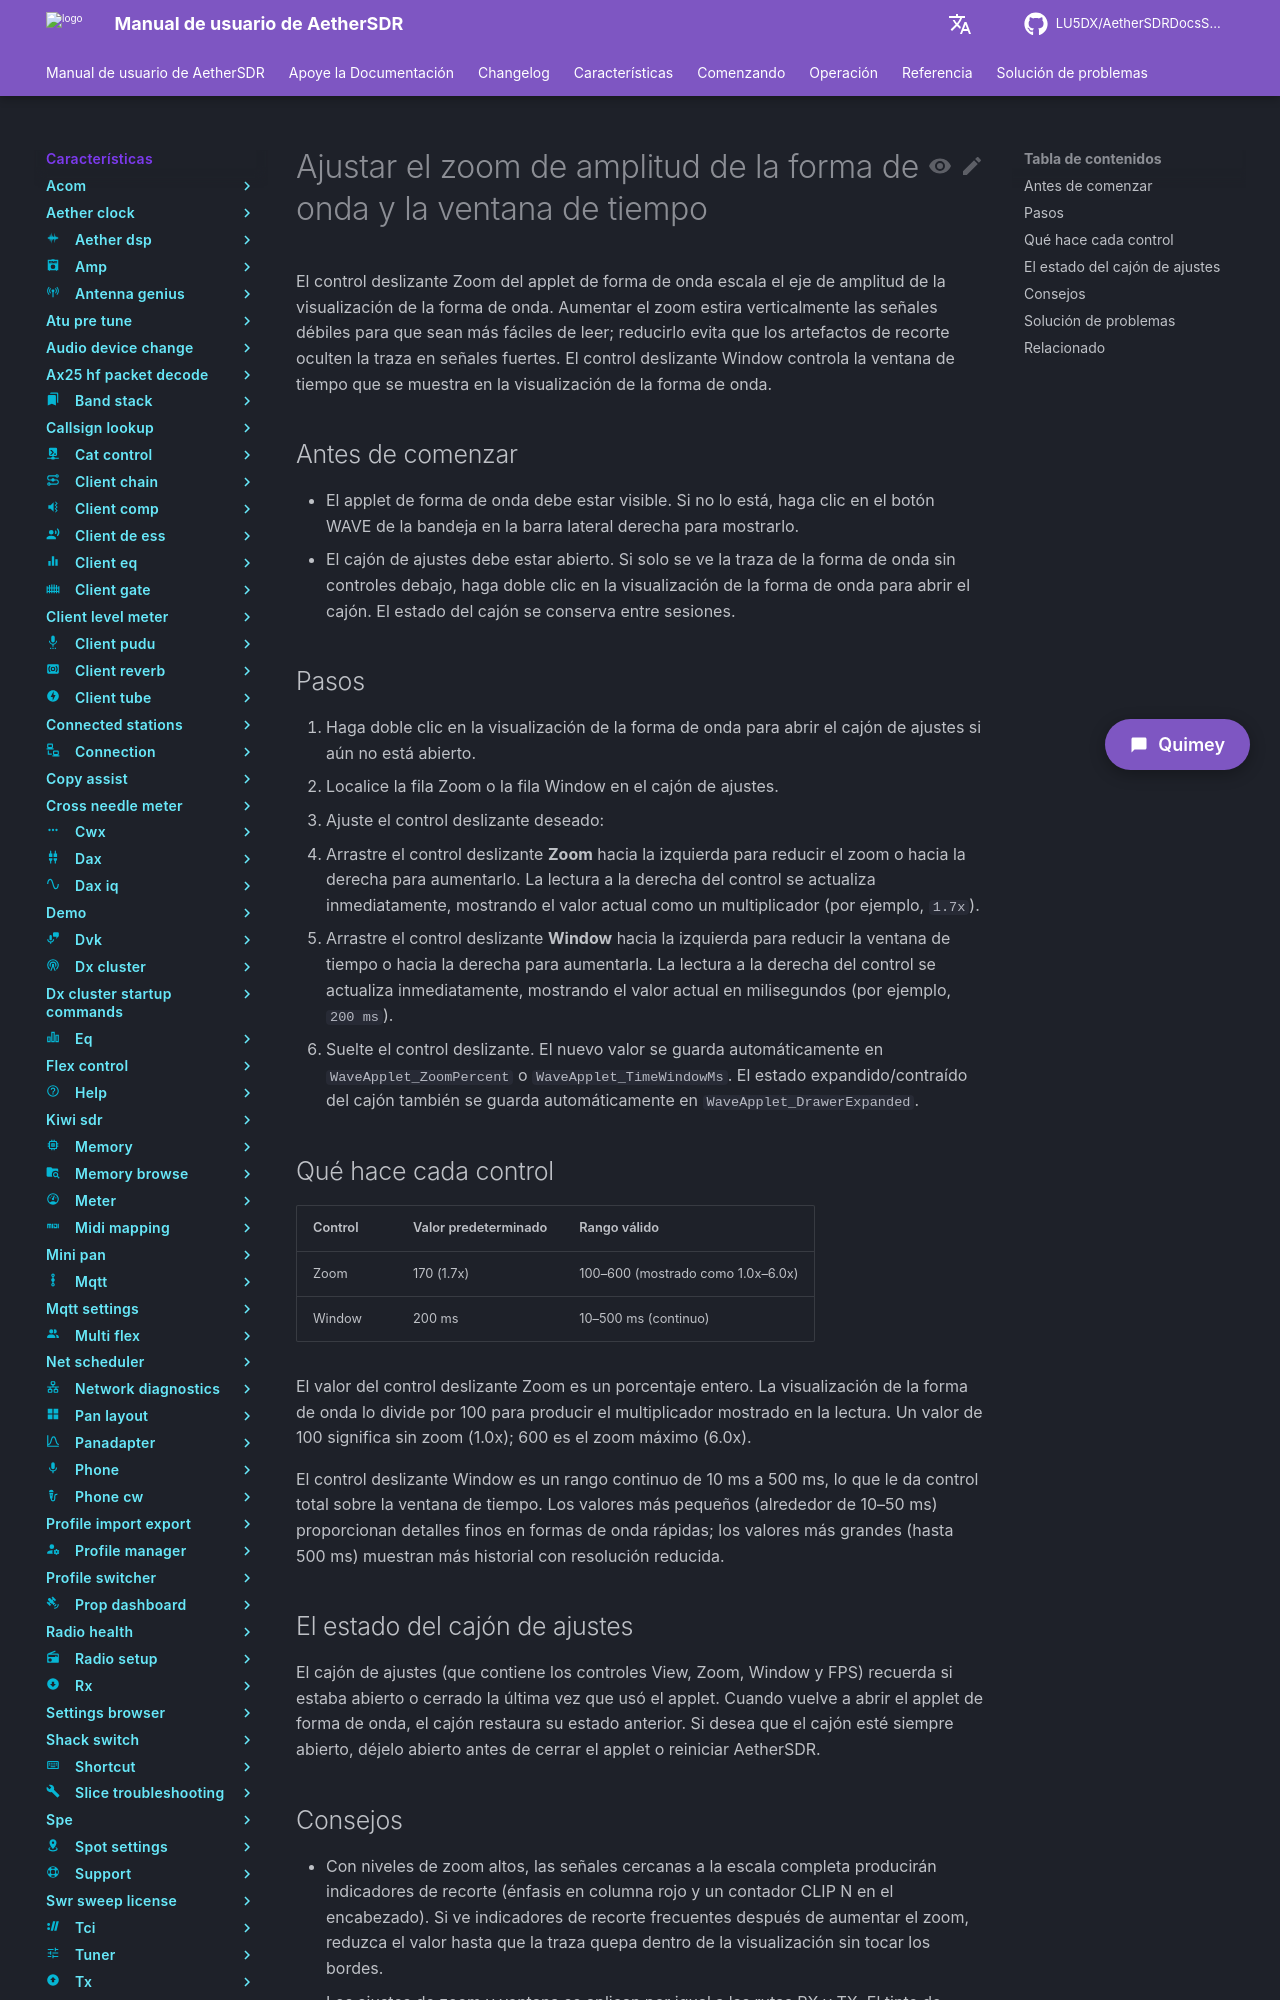

repository: LU5DX/AetherSDRDocsSpanish · page: 26.8.4/features/wave/adjust-waveform-amplitude-zoom/index.html · generator: mkdocs

# Ajustar el zoom de amplitud de la forma de onda y la ventana de tiempo

El control deslizante Zoom del applet de forma de onda escala el eje de amplitud de la visualización de la forma de onda. Aumentar el zoom estira verticalmente las señales débiles para que sean más fáciles de leer; reducirlo evita que los artefactos de recorte oculten la traza en señales fuertes. El control deslizante Window controla la ventana de tiempo que se muestra en la visualización de la forma de onda.

## Antes de comenzar

- El applet de forma de onda debe estar visible. Si no lo está, haga clic en el botón WAVE de la bandeja en la barra lateral derecha para mostrarlo.
- El cajón de ajustes debe estar abierto. Si solo se ve la traza de la forma de onda sin controles debajo, haga doble clic en la visualización de la forma de onda para abrir el cajón. El estado del cajón se conserva entre sesiones.

## Pasos

1. Haga doble clic en la visualización de la forma de onda para abrir el cajón de ajustes si aún no está abierto.
2. Localice la fila Zoom o la fila Window en el cajón de ajustes.
3. Ajuste el control deslizante deseado:
   - Arrastre el control deslizante **Zoom** hacia la izquierda para reducir el zoom o hacia la derecha para aumentarlo. La lectura a la derecha del control se actualiza inmediatamente, mostrando el valor actual como un multiplicador (por ejemplo, `1.7x`).
   - Arrastre el control deslizante **Window** hacia la izquierda para reducir la ventana de tiempo o hacia la derecha para aumentarla. La lectura a la derecha del control se actualiza inmediatamente, mostrando el valor actual en milisegundos (por ejemplo, `200 ms`).
4. Suelte el control deslizante. El nuevo valor se guarda automáticamente en `WaveApplet_ZoomPercent` o `WaveApplet_TimeWindowMs`. El estado expandido/contraído del cajón también se guarda automáticamente en `WaveApplet_DrawerExpanded`.

## Qué hace cada control

| Control | Valor predeterminado | Rango válido |
|---------|----------------------|--------------|
| Zoom    | 170 (1.7x)           | 100–600 (mostrado como 1.0x–6.0x) |
| Window  | 200 ms               | 10–500 ms (continuo)              |

El valor del control deslizante Zoom es un porcentaje entero. La visualización de la forma de onda lo divide por 100 para producir el multiplicador mostrado en la lectura. Un valor de 100 significa sin zoom (1.0x); 600 es el zoom máximo (6.0x).

El control deslizante Window es un rango continuo de 10 ms a 500 ms, lo que le da control total sobre la ventana de tiempo. Los valores más pequeños (alrededor de 10–50 ms) proporcionan detalles finos en formas de onda rápidas; los valores más grandes (hasta 500 ms) muestran más historial con resolución reducida.

## El estado del cajón de ajustes

El cajón de ajustes (que contiene los controles View, Zoom, Window y FPS) recuerda si estaba abierto o cerrado la última vez que usó el applet. Cuando vuelve a abrir el applet de forma de onda, el cajón restaura su estado anterior. Si desea que el cajón esté siempre abierto, déjelo abierto antes de cerrar el applet o reiniciar AetherSDR.
